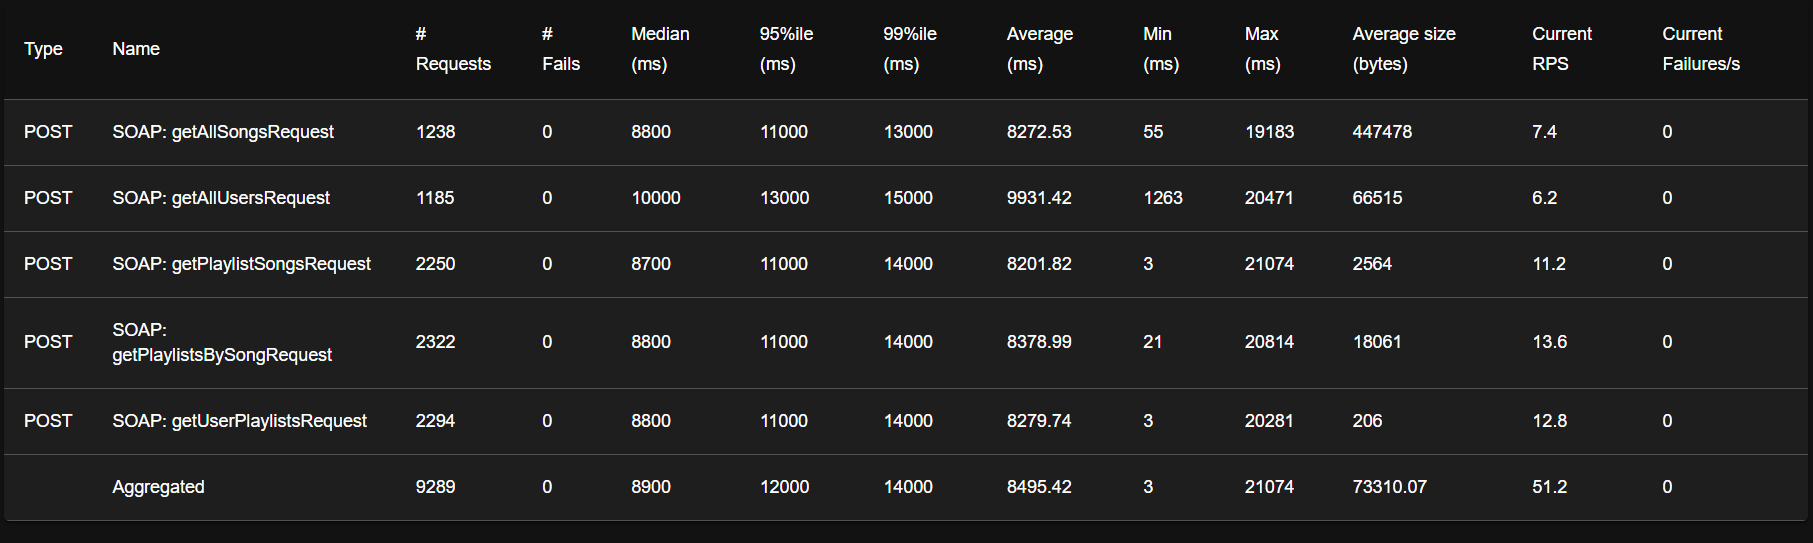

The data file committed next to this chart (first rows):
Type, Name, Request Count, Failure Count, Median Response Time, Average Response Time, Min Response Time, Max Response Time, Average Content Size, Requests/s, Failures/s, 50%, 66%, 75%, 80%, 90%, 95%, 98%, 99%, 99.9%, 99.99%, 100%
POST, SOAP: getAllSongsRequest, 1238, 0, 8800, 8273, 54.58, 19183, 447478, 6.403, 0.0, 8800, 9100, 9400, 9600, 10000, 11000, 13000, 13000, 16000, 19000, 19000
POST, SOAP: getAllUsersRequest, 1185, 0, 10000, 9931, 1263, 20471, 66515, 6.129, 0.0, 10000, 11000, 11000, 11000, 12000, 13000, 14000, 15000, 18000, 20000, 20000
POST, SOAP: getPlaylistSongsRequest, 2250, 0, 8700, 8202, 3.092, 21074, 2564, 11.64, 0.0, 8700, 9100, 9300, 9500, 10000, 11000, 13000, 14000, 17000, 21000, 21000
POST, SOAP: getPlaylistsBySongRequest, 2322, 0, 8800, 8379, 21.2, 20814, 18061, 12.01, 0.0, 8800, 9100, 9400, 9600, 10000, 11000, 13000, 14000, 18000, 21000, 21000
POST, SOAP: getUserPlaylistsRequest, 2294, 0, 8800, 8280, 2.708, 20281, 206.0, 11.86, 0.0, 8800, 9100, 9400, 9500, 10000, 11000, 13000, 14000, 17000, 20000, 20000
, Aggregated, 9289, 0, 8900, 8495, 2.708, 21074, 73310, 48.04, 0.0, 8900, 9300, 9600, 9900, 11000, 12000, 13000, 14000, 17000, 21000, 21000
